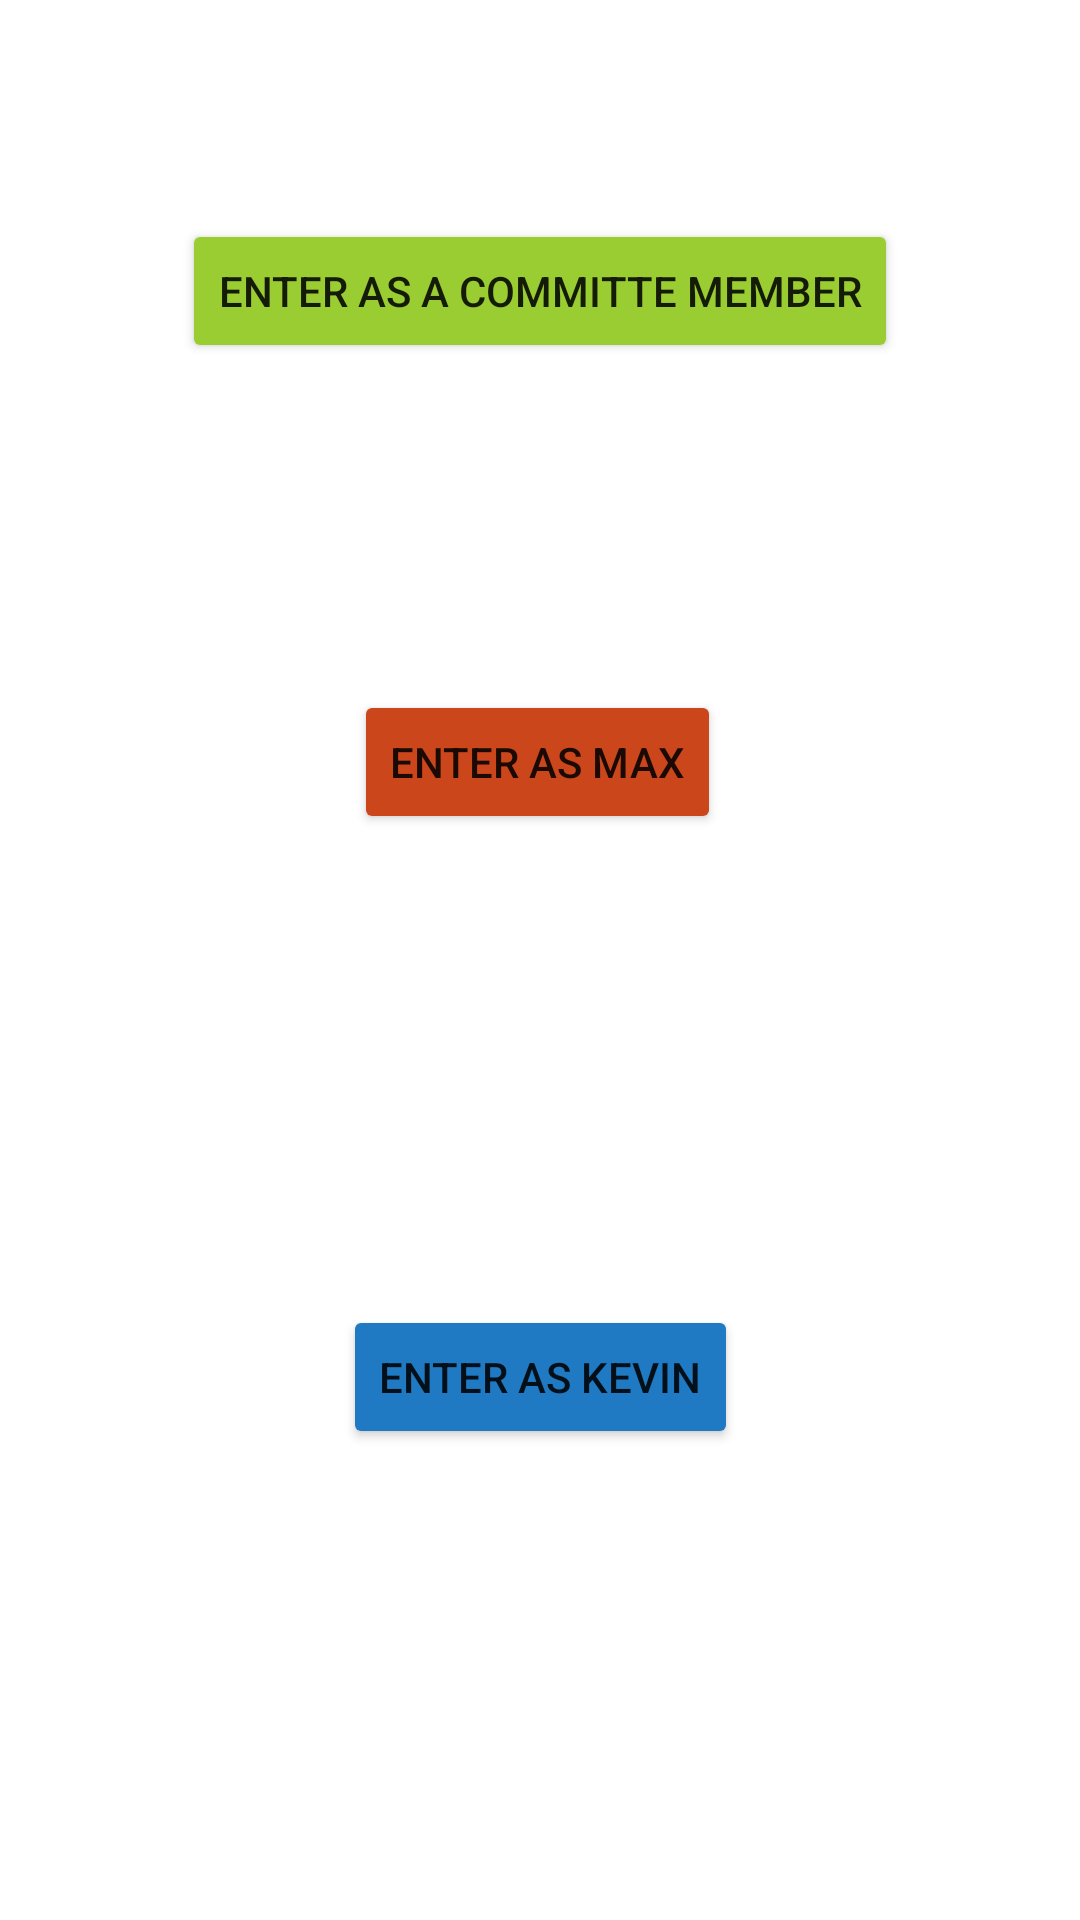

Reconstruct the res/layout file that produces this screen, plus the resources it refers to.
<!-- AndroidManifest.xml: application theme Theme.DRP25 -->
<!-- res/layout/activity_user.xml -->
<?xml version="1.0" encoding="utf-8"?>
<androidx.constraintlayout.widget.ConstraintLayout xmlns:android="http://schemas.android.com/apk/res/android"
    xmlns:app="http://schemas.android.com/apk/res-auto"
    xmlns:tools="http://schemas.android.com/tools"
    android:layout_width="match_parent"
    android:layout_height="match_parent"
    tools:context=".UserActivity">

    <Button
        android:id="@+id/enter_max_button"
        android:layout_width="wrap_content"
        android:layout_height="wrap_content"
        android:backgroundTint="#CC461C"
        android:text="@string/enter_as_max"
        app:layout_constraintBottom_toTopOf="@+id/enter_kevin_button"
        app:layout_constraintEnd_toEndOf="parent"
        app:layout_constraintHorizontal_bias="0.496"
        app:layout_constraintStart_toStartOf="parent"
        app:layout_constraintTop_toTopOf="@id/committee" />

    <Button
        android:id="@+id/enter_kevin_button"
        android:layout_width="wrap_content"
        android:layout_height="wrap_content"
        android:backgroundTint="#1F7AC3"
        android:text="@string/enter_as_kevin"
        app:layout_constraintBottom_toBottomOf="parent"
        app:layout_constraintEnd_toEndOf="parent"
        app:layout_constraintStart_toStartOf="parent"
        app:layout_constraintTop_toBottomOf="@+id/enter_max_button" />

    <Button
        android:id="@+id/committee"
        android:layout_width="wrap_content"
        android:layout_height="wrap_content"
        android:layout_marginBottom="36dp"
        android:backgroundTint="#9ACD32"
        android:text="Enter as a committe member"
        app:layout_constraintBottom_toTopOf="@+id/enter_max_button"
        app:layout_constraintEnd_toEndOf="parent"
        app:layout_constraintStart_toStartOf="parent"
        app:layout_constraintTop_toTopOf="parent" />

</androidx.constraintlayout.widget.ConstraintLayout>
<!-- resources referenced by this layout -->
<resources>
  <string name="enter_as_kevin">Enter as KEVIN</string>
  <string name="enter_as_max">Enter as MAX</string>
  <style name="Theme.DRP25" parent="Theme.MaterialComponents.DayNight.DarkActionBar">
          
          <item name="colorPrimary">@color/grey_3</item>
          <item name="colorPrimaryVariant">@color/light_grey_2</item>
          <item name="colorOnPrimary">@color/white</item>
          
          <item name="colorSecondary">@color/teal_200</item>
          <item name="colorSecondaryVariant">@color/teal_700</item>
          <item name="colorOnSecondary">@color/black</item>
          
          <item name="android:statusBarColor">?attr/colorPrimaryVariant</item>
          
          <item name="windowActionBar">false</item>
          <item name="windowNoTitle">true</item>
      </style>
  <color name="grey_3">#FFA9A9A9</color>
  <color name="light_grey_2">#FFC9C9C9</color>
  <color name="white">#FFFFFFFF</color>
  <color name="teal_200">#FF03DAC5</color>
  <color name="teal_700">#FF018786</color>
  <color name="black">#FF000000</color>
</resources>
